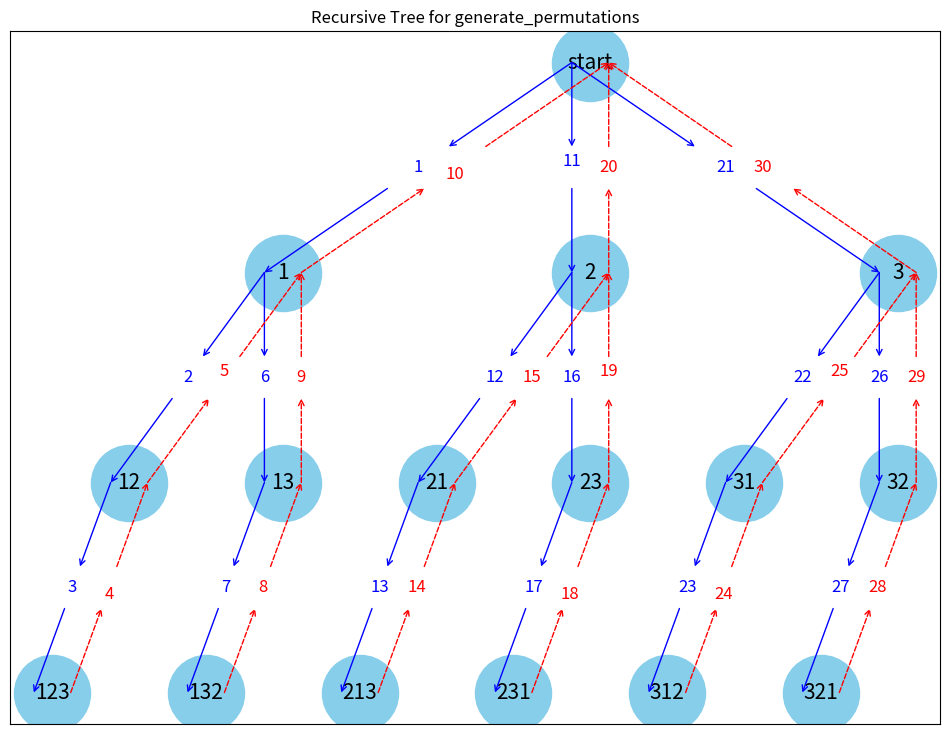

This chart was generated by the following Python code:
# Assisted with basic coding tools and modified by myself.
# Importing required libraries
import networkx as nx
import matplotlib.pyplot as plt

# Function to build the graph based on the recursive nature of generate_permutations
def build_graph_with_permutations_final(N, M=-1, prefix=None, G=None, parent_name=None, pos=None, level=0, x_center=0.5, step=1, steps=None, backtracks=None):
    """Final graph building for generate_permutations with proper connections."""
    if G is None:
        G = nx.DiGraph()
        pos = {}
        steps = {}
        backtracks = []

    prefix = prefix or []
    node_name = ''.join(map(str, prefix))
    if not node_name:
        node_name = 'start'

    G.add_node(node_name)
    if parent_name is not None:
        G.add_edge(parent_name, node_name)
        steps[(parent_name, node_name)] = step
        step += 1

    pos[node_name] = (x_center, -level)

    M = N if M == -1 else M

    if M == 0:
        if parent_name:
            backtracks.append((node_name, parent_name, step))
            step += 1
        return G, pos, step, steps, backtracks

    child_spacing = 1 / (2 ** (len(prefix) + 2))
    next_child_center = x_center - (N - 1) * child_spacing

    for number in range(1, N + 1):
        if number in prefix:
            continue
        new_prefix = prefix + [number]
        G, pos, step, steps, backtracks = build_graph_with_permutations_final(
            N,
            M - 1,
            new_prefix,
            G,
            node_name,
            pos,
            level + 1,
            next_child_center,
            step,
            steps,
            backtracks
        )
        next_child_center += 2 * child_spacing

    if parent_name:
        backtracks.append((node_name, parent_name, step))
        step += 1

    return G, pos, step, steps, backtracks

# Function to draw arrows with adjusted labels
def draw_arrows_with_adjusted_labels(G, pos, ax, offset=0.03, vertical_shift=0.03):
    """Draw arrows with step numbers integrated horizontally and adjusted vertically."""
    arrow_length_ratio = 0.2  # Ratio to determine where the arrow breaks for the label

    # Define pairs of overlapping numbers to adjust vertically
    overlapping_pairs = [("4", "5"), ("10", "11"), ("18", "19"), ("24", "25")]

    for edge, step in steps.items():
        start_x, start_y = pos[edge[0]]
        end_x, end_y = pos[edge[1]]
        start_x -= offset
        end_x -= offset

        # Calculate intermediate points for breaking the arrow
        diff_x = end_x - start_x
        diff_y = end_y - start_y

        mid1_x = start_x + diff_x * (0.5 - arrow_length_ratio / 2)
        mid1_y = start_y + diff_y * (0.5 - arrow_length_ratio / 2)

        mid2_x = start_x + diff_x * (0.5 + arrow_length_ratio / 2)
        mid2_y = start_y + diff_y * (0.5 + arrow_length_ratio / 2)

        # Draw the broken arrow segments
        ax.annotate("", xy=(mid1_x, mid1_y), xytext=(start_x, start_y),
                    arrowprops=dict(arrowstyle="->", color='blue', shrinkA=0,
                                    shrinkB=0),
                    ha="right", va="center")
        ax.annotate("", xy=(end_x, end_y), xytext=(mid2_x, mid2_y),
                    arrowprops=dict(arrowstyle="->", color='blue', shrinkA=0,
                                    shrinkB=0),
                    ha="right", va="center")

        # Place the step number horizontally and adjust vertically if needed
        midpoint_x = (mid1_x + mid2_x) / 2
        midpoint_y = (mid1_y + mid2_y) / 2

        # Adjust vertical position for overlapping numbers
        if str(step) in [pair[0] for pair in overlapping_pairs]:
            midpoint_y -= vertical_shift
        elif str(step) in [pair[1] for pair in overlapping_pairs]:
            midpoint_y += vertical_shift

        ax.text(midpoint_x, midpoint_y, str(step), fontsize=12, color='blue',
                ha='center', va='center')

    # Draw backtracking arrows with the same approach
    for src, dst, step in backtracks:
        start_x, start_y = pos[src]
        end_x, end_y = pos[dst]
        start_x += offset
        end_x += offset

        # Calculate intermediate points for breaking the arrow
        diff_x = end_x - start_x
        diff_y = end_y - start_y

        mid1_x = start_x + diff_x * (0.5 - arrow_length_ratio / 2)
        mid1_y = start_y + diff_y * (0.5 - arrow_length_ratio / 2)

        mid2_x = start_x + diff_x * (0.5 + arrow_length_ratio / 2)
        mid2_y = start_y + diff_y * (0.5 + arrow_length_ratio / 2)

        # Draw the broken arrow segments
        ax.annotate("", xy=(mid1_x, mid1_y), xytext=(start_x, start_y),
                    arrowprops=dict(arrowstyle="->", color='red', ls='dashed',
                                    shrinkA=0, shrinkB=0),
                    ha="right", va="center")
        ax.annotate("", xy=(end_x, end_y), xytext=(mid2_x, mid2_y),
                    arrowprops=dict(arrowstyle="->", color='red', ls='dashed',
                                    shrinkA=0, shrinkB=0),
                    ha="right", va="center")

        # Place the step number horizontally and adjust vertically if needed
        midpoint_x = (mid1_x + mid2_x) / 2
        midpoint_y = (mid1_y + mid2_y) / 2

        # Adjust vertical position for overlapping numbers
        if str(step) in [pair[0] for pair in overlapping_pairs]:
            midpoint_y -= vertical_shift
        elif str(step) in [pair[1] for pair in overlapping_pairs]:
            midpoint_y += vertical_shift

        ax.text(midpoint_x, midpoint_y, str(step), fontsize=12, color='red',
                ha='center', va='center')

# Generate the graph for N=3
G, pos, _, steps, backtracks = build_graph_with_permutations_final(3)

# Plotting the graph
fig, ax = plt.subplots(figsize=(12, 9))
nx.draw_networkx_nodes(G, pos, node_size=3000, node_color='skyblue', ax=ax)
nx.draw_networkx_labels(G, pos, labels={node: node for node in G.nodes()}, font_size=15, ax=ax)
draw_arrows_with_adjusted_labels(G, pos, ax)

plt.title("Recursive Tree for generate_permutations")
plt.show()
